Image classification data set "dataset_processed" (Ptuyizere/Formative2_ML_G9_Preprocess on GitHub). Class labels (2): parasitized, uninfected.

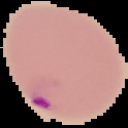
Label: parasitized

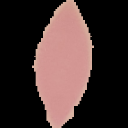
Label: uninfected

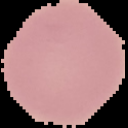
Label: uninfected

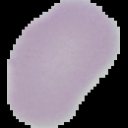
Label: uninfected

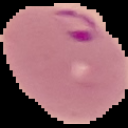
Label: parasitized

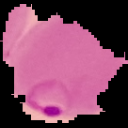
Label: parasitized
